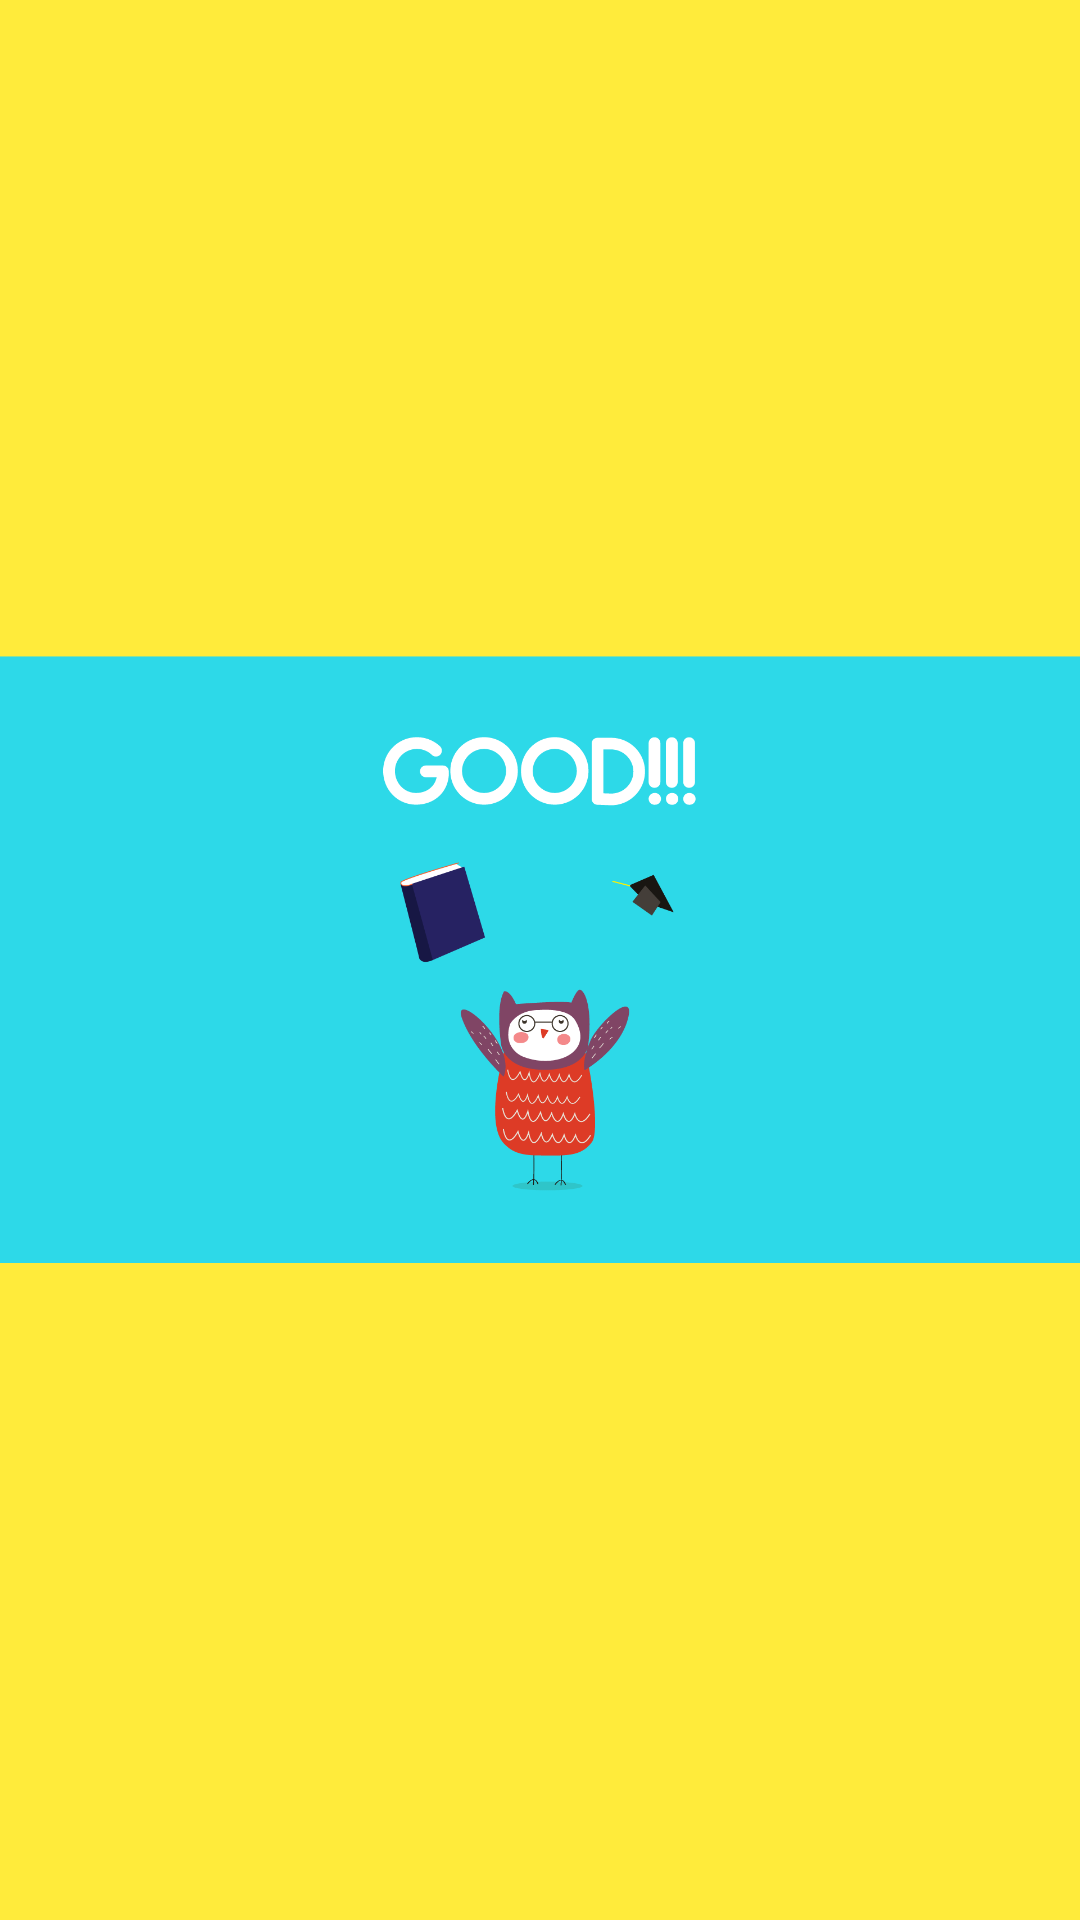

This screen was rendered from an Android layout file. Write that file and the resources it references.
<!-- AndroidManifest.xml: application theme AppTheme -->
<!-- res/layout/activity_congratulations.xml -->
<?xml version="1.0" encoding="utf-8"?>
<LinearLayout
    xmlns:android="http://schemas.android.com/apk/res/android"
    xmlns:app="http://schemas.android.com/apk/res-auto"
    xmlns:tools="http://schemas.android.com/tools"
    android:layout_width="match_parent"
    android:layout_height="match_parent"
    tools:context="com.hackathon.hellowords.SplashScreen"
    android:background="@color/splash_yellow"
    android:gravity="center"
    >

    <ImageView
        android:id="@+id/splash_image"
        android:layout_width="wrap_content"
        android:layout_height="wrap_content"
        android:src="@drawable/congratulations"
        android:adjustViewBounds="true"
        />

</LinearLayout>
<!-- resources referenced by this layout -->
<resources>
  <color name="splash_yellow">#FFEB3B</color>
  <!-- drawable congratulations: png bitmap (drawable, 50096 bytes) -->
  <style name="AppTheme" parent="@android:style/Theme.NoTitleBar.Fullscreen">
          
          <item name="colorPrimary">@color/colorPrimary</item>
          <item name="colorPrimaryDark">@color/colorPrimaryDark</item>
          <item name="colorAccent">@color/colorAccent</item>
      </style>
  <color name="colorPrimary">#3F51B5</color>
  <color name="colorPrimaryDark">#303F9F</color>
  <color name="colorAccent">#FF4081</color>
</resources>
